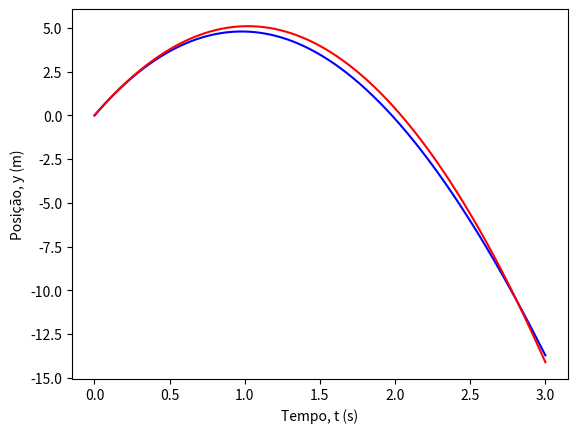

Recreate this plot in Python.
import numpy as np
import matplotlib.pyplot as plt


#METODO DE EULER

t0 = 0
v0 = 10
tf = 3
y0 = 0
vT = 100*1000/3600
dt = 0.0001
g = 9.8

D = g/vT**2

t = np.arange(t0, tf, dt)
y = np.empty(np.size(t))
v = np.empty(np.size(t))
a = np.empty(np.size(t))

y[0] = y0
v[0] = v0

for i in range(np.size(t)-1):
    a[i] = -g-D * v[i] * np.abs(v[i])
    v[i+1] = v[i] + a[i]*dt
    y[i+1] = y[i] + v[i]*dt

plt.plot(t,y, 'b-')
plt.plot(t, y0 + v0 * t - 0.5 * g * t**2, 'r-')
plt.xlabel("Tempo, t (s)")
plt.ylabel("Posição, y (m)")
plt.show()


#estimar os instantes da altura maxima e do retorno a posicao inicial

imax = np.argmax(y)
tmax = t[imax]

print("Tempo na altura máxima, tmax = ", tmax, "s")
print("Altura máxima, y = ", y[imax], "m")

izero = np.size(y) - np.size(y[y<0])
tzero = t[izero]
print("Tempo de retorno à origem, tzero = ", tzero, "s")